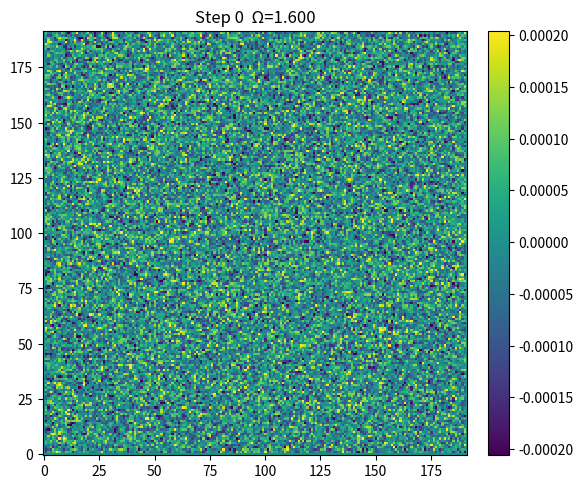
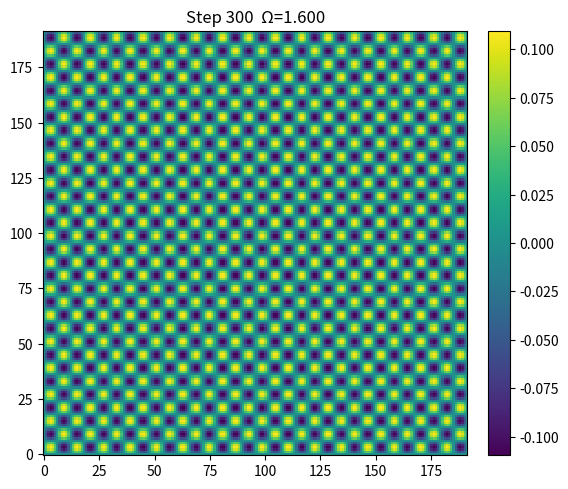
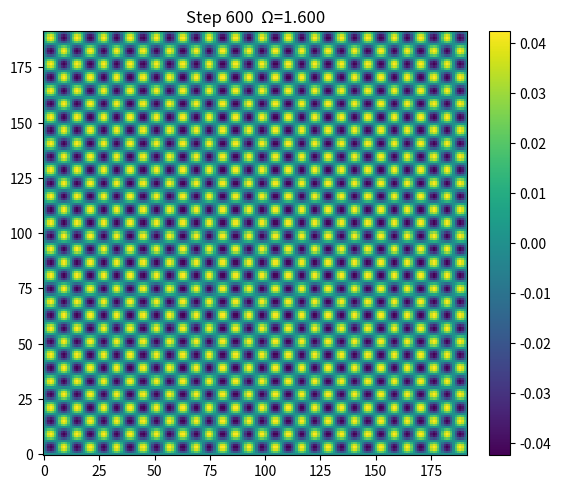
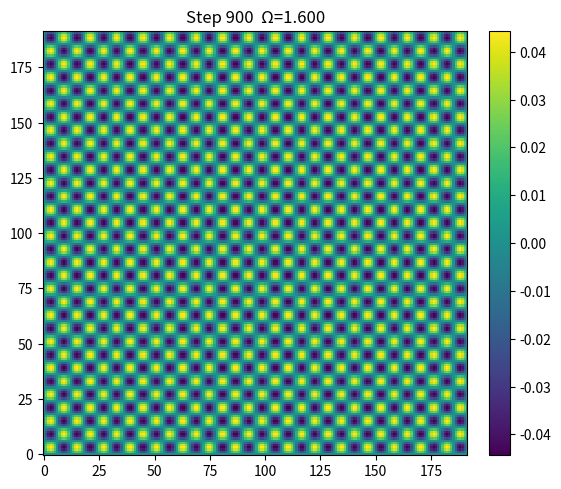
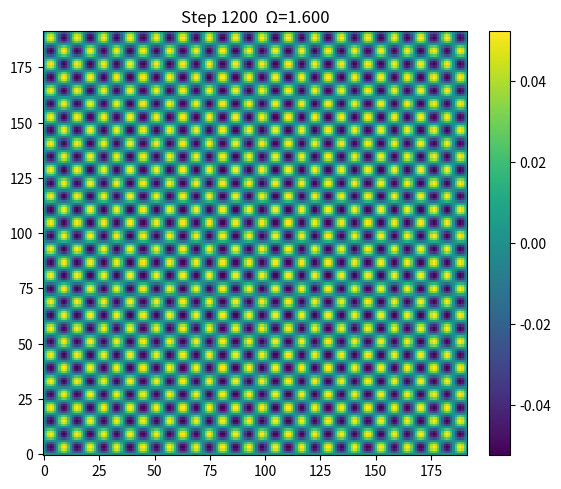
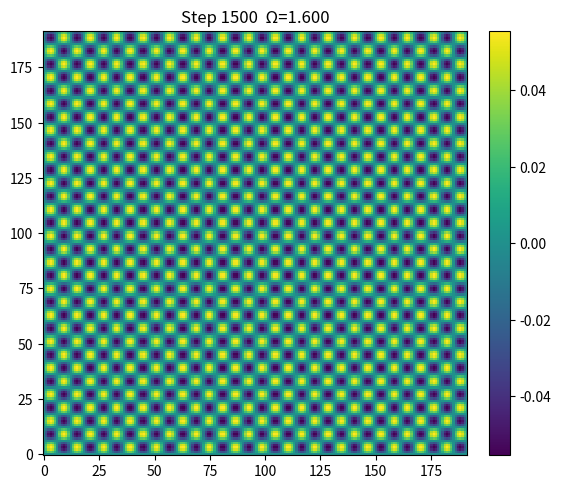
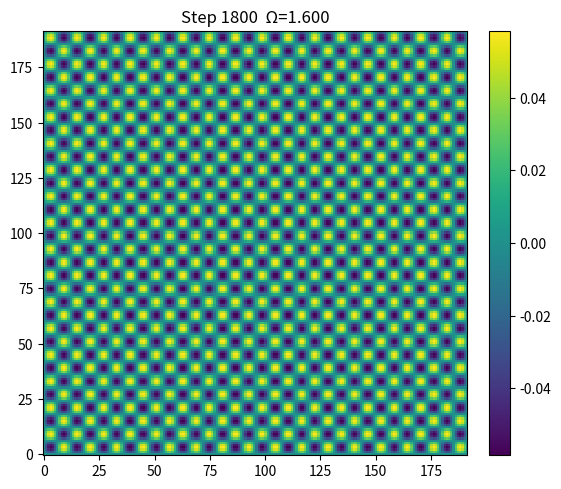
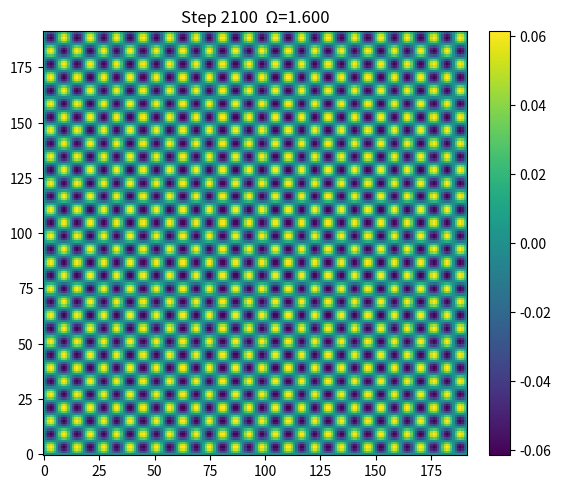
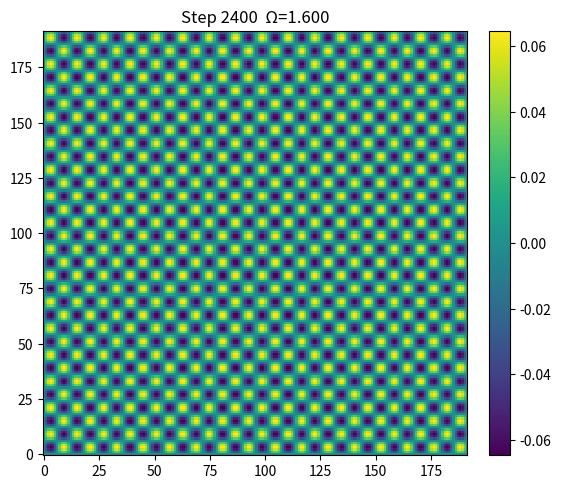
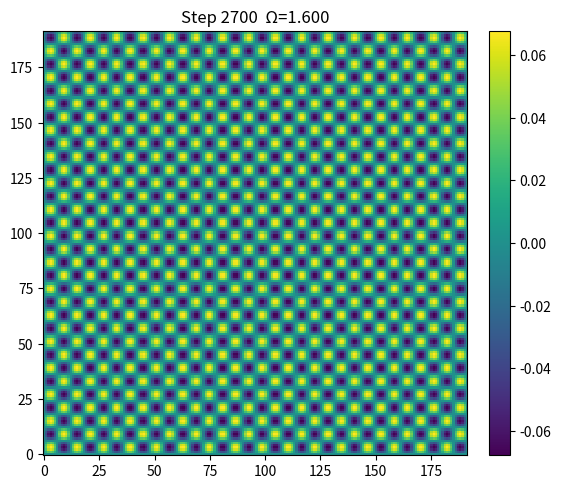
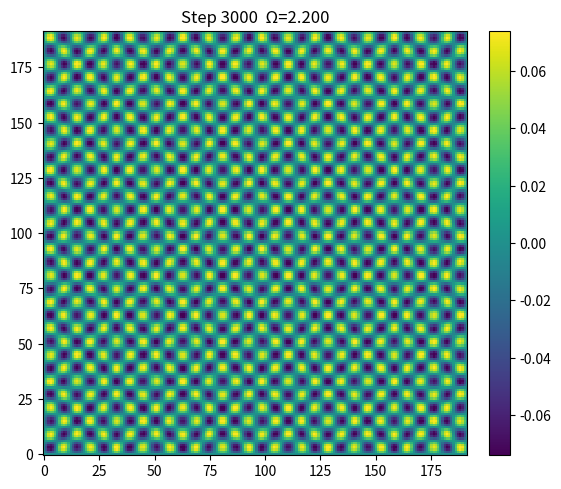
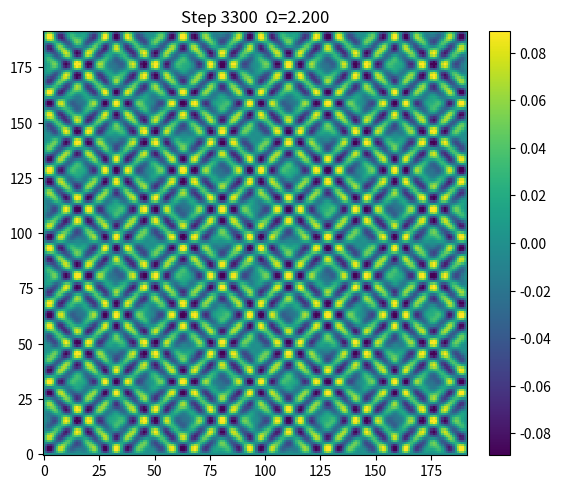
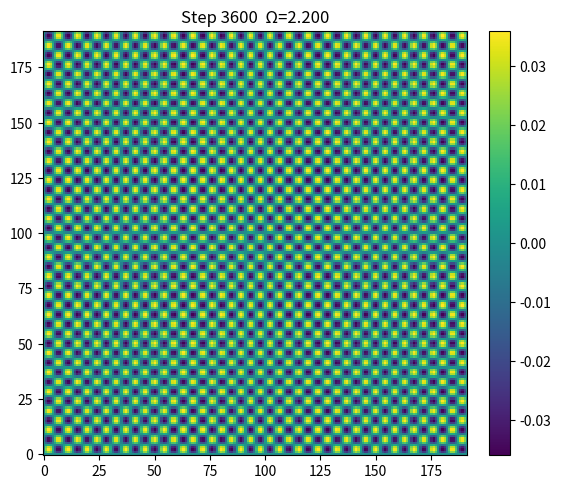
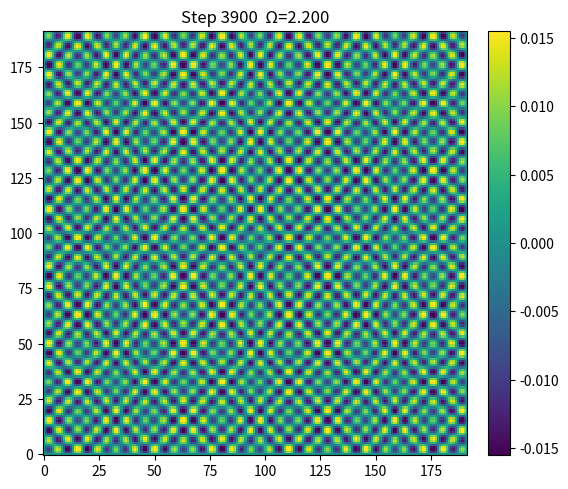
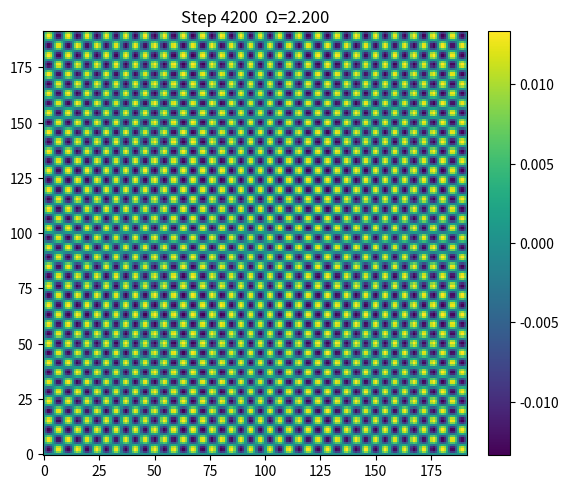
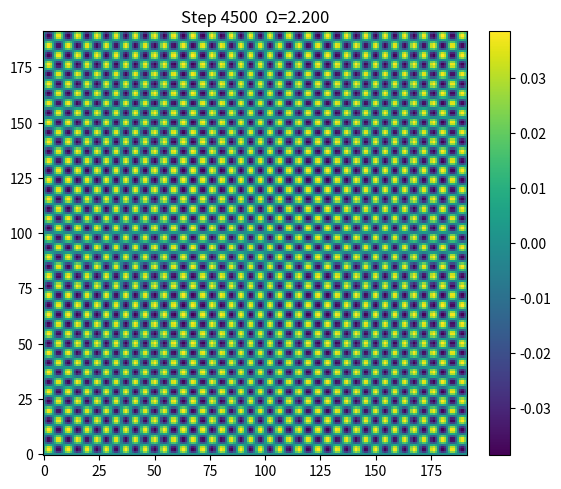

Generate these figures, in order, with matplotlib:
#!/usr/bin/env python3
"""
Chladni-Cosmology Toy (eigen-driven, stable)
--------------------------------------------
- 2D damped, driven membrane with fixed edges (u=0 on boundary)
- Stable velocity–position update (Rayleigh damping + optional hyperviscosity)
- **Eigen-driven forcing**: spatial drive tracks frequency to excite higher modes when Ω rises
- Frequency can switch mid-run to emulate a "mode shift"

Outputs:
  figs/pattern_*.png
  outputs/dominant_spacing.csv
  outputs/spacing_vs_time.png
  outputs/run_config.json
"""

import argparse, os, json, numpy as np
import matplotlib.pyplot as plt

def radial_power_spectrum(img):
    X = np.nan_to_num(img - np.nanmean(img))
    std = np.nanstd(X)
    if std > 0: X = X / std
    F = np.fft.fftshift(np.fft.fft2(X))
    P = np.abs(F)**2
    ny, nx = X.shape
    cy, cx = ny//2, nx//2
    Y, Xc = np.ogrid[:ny, :nx]
    r = np.sqrt((Y-cy)**2 + (Xc-cx)**2).astype(np.int32)
    bc = np.bincount(r.ravel()); bc[bc==0] = 1
    Pr = np.bincount(r.ravel(), P.ravel()) / bc
    return np.arange(Pr.size), Pr

def laplacian(Z, dx):
    L = np.zeros_like(Z)
    L[1:-1,1:-1] = (Z[1:-1,2:] + Z[1:-1,:-2] + Z[2:,1:-1] + Z[:-2,1:-1] - 4.0*Z[1:-1,1:-1]) / (dx*dx)
    return L

def main():
    ap = argparse.ArgumentParser()
    ap.add_argument('--N', type=int, default=192)
    ap.add_argument('--steps', type=int, default=6000)
    ap.add_argument('--save-every', type=int, default=300)
    ap.add_argument('--c', type=float, default=1.0)
    ap.add_argument('--dt', type=float, default=None)
    ap.add_argument('--dx', type=float, default=1.0)
    ap.add_argument('--gamma', type=float, default=0.05)   # damping on velocity
    ap.add_argument('--nu', type=float, default=0.001)     # hyperviscosity on velocity
    ap.add_argument('--A', type=float, default=0.25)       # drive amplitude
    ap.add_argument('--freq1', type=float, default=1.6)
    ap.add_argument('--freq2', type=float, default=2.2)
    ap.add_argument('--switch-step', type=int, default=3000)
    ap.add_argument('--alpha-k', type=float, default=28.0, help="maps Ω to target k≈alpha_k*Ω")
    ap.add_argument('--drive', choices=['eigen','uniform'], default='eigen')
    ap.add_argument('--seed', type=int, default=0)
    args = ap.parse_args()

    np.random.seed(args.seed)
    os.makedirs('figs', exist_ok=True)
    os.makedirs('outputs', exist_ok=True)

    N, dx, c = args.N, args.dx, args.c
    gamma, nu, A = args.gamma, args.nu, args.A
    steps, save_every = args.steps, args.save_every
    freq1, freq2 = args.freq1, args.freq2
    switch_step, alpha_k = args.switch_step, args.alpha_k

    # CFL safety
    if args.dt is None:
        dt = 0.25 * dx / (np.sqrt(2.0) * max(1e-12, c))
    else:
        dt = args.dt

    # Fields
    u = np.zeros((N, N), dtype=np.float64)
    v = np.zeros_like(u)
    u += 1e-4*np.random.randn(N, N)

    # Coordinates in [0,1]
    x = np.linspace(0.0, 1.0, N)
    y = np.linspace(0.0, 1.0, N)
    X, Y = np.meshgrid(x, y, indexing='xy')

    def omega(step):
        return freq2 if (switch_step is not None and step >= switch_step) else freq1

    def drive_mask(step):
        if args.drive == 'uniform':
            return 1.0
        # eigen-driven: choose (m,n) so sqrt(m^2+n^2) ~ k_target
        k_target = max(1, int(round(alpha_k * omega(step))))
        m = max(1, int(round(k_target / np.sqrt(2))))
        n = m
        M = np.sin(np.pi*m*X) * np.sin(np.pi*n*Y)
        M /= (np.max(np.abs(M)) or 1.0)
        return M

    spacing_log = []

    for step in range(steps):
        t = step * dt
        Om = omega(step)
        M = drive_mask(step)
        drive = A * np.sin(Om * t) * M

        Lu = laplacian(u, dx)

        # Velocity update
        v = (1.0 - gamma*dt) * v + dt*(c*c * Lu + drive)
        if nu > 0.0:
            v += dt * nu * laplacian(v, dx)

        # Position update
        u = u + dt * v

        # Fixed boundaries
        u[0,:]=u[-1,:]=u[:,0]=u[:,-1]=0.0
        v[0,:]=v[-1,:]=v[:,0]=v[:,-1]=0.0

        # Save
        if (step % save_every == 0) or (step == steps-1):
            U = np.nan_to_num(u.copy())
            lo, hi = np.percentile(U, 1), np.percentile(U, 99)
            if not np.isfinite(lo): lo = -1.0
            if not np.isfinite(hi): hi = 1.0
            if hi <= lo: hi = lo + 1e-6
            fig = plt.figure(figsize=(6,5), dpi=120)
            im = plt.imshow(U, origin='lower', interpolation='nearest', vmin=lo, vmax=hi)
            plt.title(f"Step {step}  Ω={Om:.3f}")
            plt.colorbar(im, fraction=0.046, pad=0.04)
            plt.tight_layout()
            plt.savefig(f"figs/pattern_{step:06d}.png")
            plt.close(fig)

            r, Pr = radial_power_spectrum(U)
            if Pr.size > 5:
                k_peak = int(np.argmax(Pr[5:]) + 5)
            else:
                k_peak = int(np.argmax(Pr))
            spacing = (N / max(1, k_peak)) * dx
            spacing_log.append((step, int(k_peak), float(spacing)))

    # Save logs
    import csv
    with open('outputs/dominant_spacing.csv', 'w', newline='') as f:
        w = csv.writer(f)
        w.writerow(['step','k_peak','spacing_est_dx_units'])
        w.writerows(spacing_log)

    with open('outputs/run_config.json', 'w') as f:
        json.dump({
            'N': N, 'steps': steps, 'save_every': save_every,
            'c': c, 'dt': dt, 'dx': dx, 'gamma': gamma, 'nu': nu,
            'A': A, 'freq1': freq1, 'freq2': freq2, 'switch_step': switch_step,
            'alpha_k': alpha_k, 'drive': args.drive
        }, f, indent=2)

    # Plot spacing vs time
    if spacing_log:
        steps_arr = np.array([s for s,_,_ in spacing_log], dtype=float)
        spacing_arr = np.array([sp for _,_,sp in spacing_log], dtype=float)
        fig = plt.figure(figsize=(6,4), dpi=120)
        plt.plot(steps_arr, spacing_arr, lw=2)
        plt.xlabel('Step')
        plt.ylabel('Dominant node spacing (dx units)')
        plt.title('Dominant spacing vs. time')
        plt.tight_layout()
        plt.savefig('outputs/spacing_vs_time.png')
        plt.close(fig)

if __name__ == "__main__":
    main()
